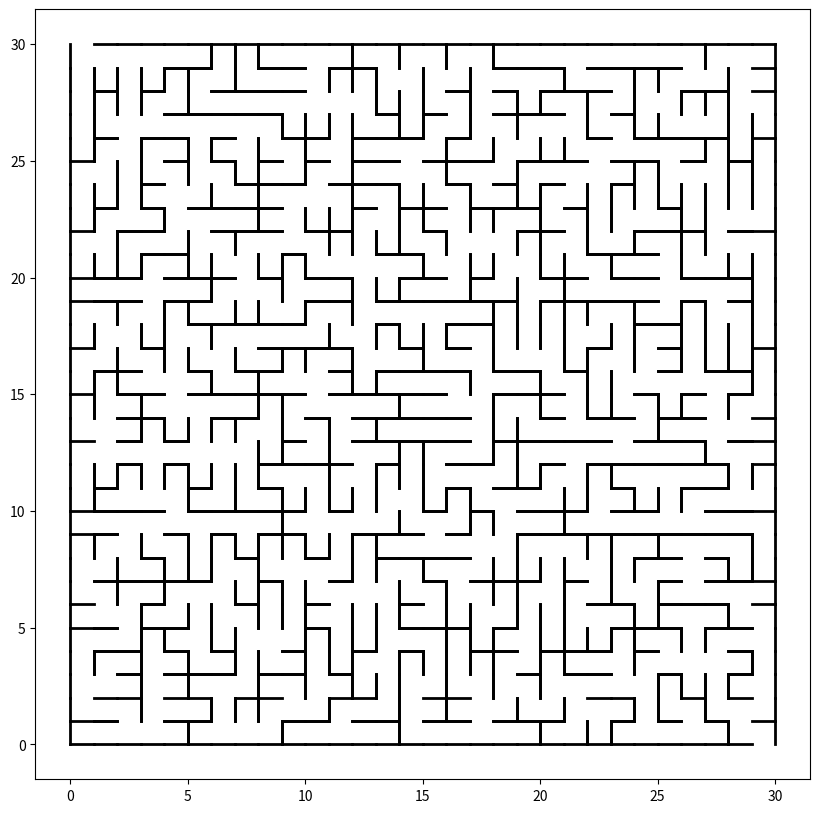

The script that saved this image:
import matplotlib.pyplot as plt
import random

from dataclasses import dataclass, field

@dataclass
class MazeCell:
    x: int
    y: int
    component: int
    is_open: bool = field(default=False)
    walls: list = field(default_factory=lambda: [True, True, True, True])

N = 30
LINE_WIDTH = 50

def find(x, parent):
    if x != parent[x]:
        parent[x] = find(parent[x], parent)
    return parent[x]

def union(x, y, parent):
    root_x = find(x, parent)
    root_y = find(y, parent)
    if root_x != root_y:
        parent[root_x] = root_y

def generate_maze(n):
    maze = [[MazeCell(x, y, x * n + y, walls=[True, True, True, True]) for y in range(n)] for x in range(n)]
    parent = [i for i in range(n * n)]

    maze[0][1].is_open = True
    maze[n-1][n-2].is_open = True

    def is_valid_cell(x, y):
        return 0 <= x < n and 0 <= y < n

    directions = [(0, 1), (1, 0), (0, -1), (-1, 0)]

    def make_opening(cell):
        nonlocal maze, parent
        x, y = cell.x, cell.y
        walls_to_remove = []
        for i, (dx, dy) in enumerate(directions):
            nx, ny = x + dx, y + dy
            if is_valid_cell(nx, ny) and not maze[nx][ny].is_open:
                walls_to_remove.append(i)
        if walls_to_remove:
            wall_index = random.choice(walls_to_remove)
            dx, dy = directions[wall_index]
            nx, ny = x + dx, y + dy
            union(x * n + y, nx * n + ny, parent)
            maze[x][y].walls[wall_index] = False
            maze[nx][ny].walls[(wall_index + 2) % 4] = False

    make_opening(maze[0][1])
    make_opening(maze[n-1][n-2])

    while len(set(find(cell.x * n + cell.y, parent) for row in maze for cell in row)) > 1:
        x, y = random.randint(0, n - 1), random.randint(0, n - 1)
        dx, dy = random.choice(directions)
        nx, ny = x + dx, y + dy

        if is_valid_cell(nx, ny) and (x != 0 or y != 1) and (nx != n-1 or ny != n-2):
            if find(x * n + y, parent) != find(nx * n + ny, parent):
                union(x * n + y, nx * n + ny, parent)
                maze[x][y].walls[directions.index((dx, dy))] = False
                maze[nx][ny].walls[directions.index((-dx, -dy))] = False

    return maze

def draw_maze(maze):
    plt.figure(figsize=(10, 10))

    for row in maze:
        for cell in row:
            x, y = cell.x, cell.y

            if cell.walls[0] and x != 0 and y != 1:
                plt.plot([x, x + 1], [y + 1, y + 1], 'k-', lw=2)
            if cell.walls[1]:
                plt.plot([x + 1, x + 1], [y, y + 1], 'k-', lw=2)
            if cell.walls[2] and x != 29 and y != 30:
                plt.plot([x, x + 1], [y, y], 'k-', lw=2)
            if cell.walls[3]:
                plt.plot([x, x], [y, y + 1], 'k-', lw=2)

    plt.show()

maze = generate_maze(N)
draw_maze(maze)
